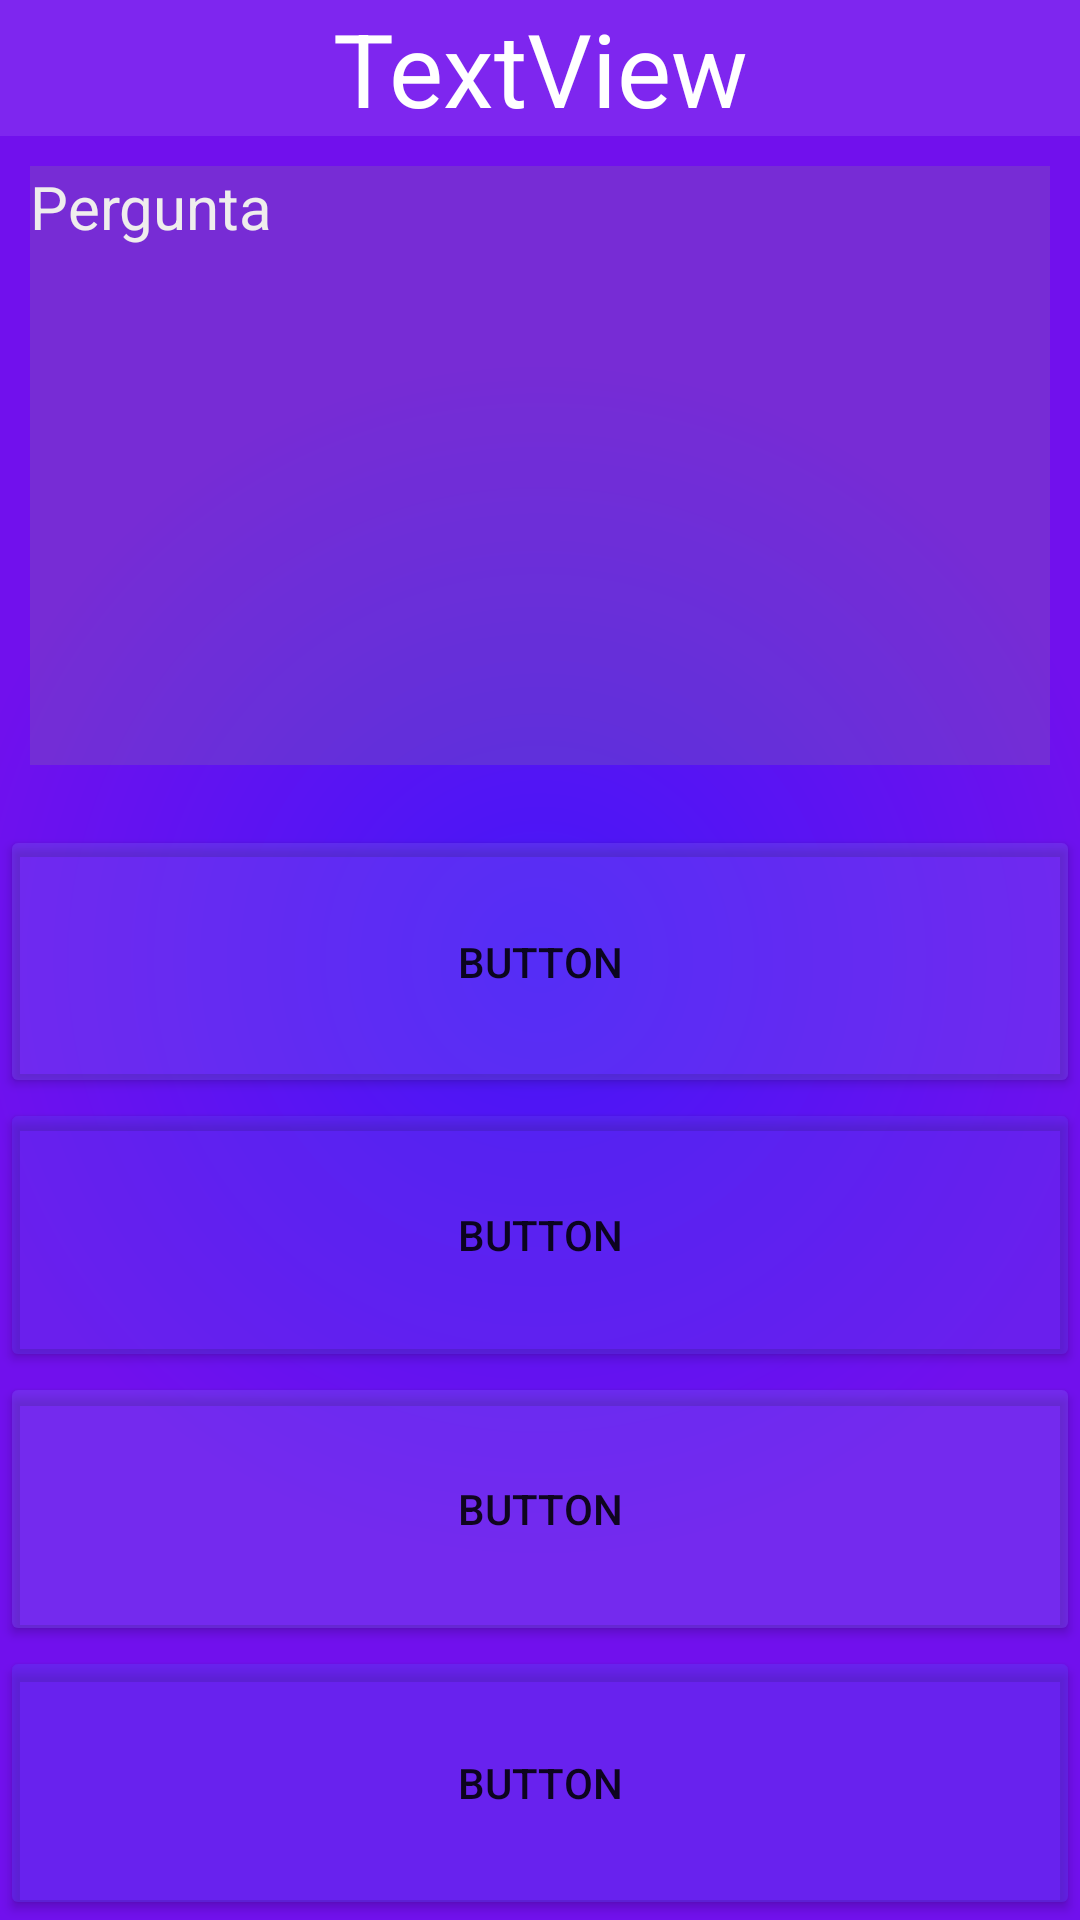

Android layout source for this screen:
<!-- AndroidManifest.xml: application theme Theme.CDSQuimica -->
<!-- res/layout/activity_questions.xml -->
<?xml version="1.0" encoding="utf-8"?>
<LinearLayout xmlns:android="http://schemas.android.com/apk/res/android"
    xmlns:app="http://schemas.android.com/apk/res-auto"
    xmlns:tools="http://schemas.android.com/tools"
    android:id="@+id/background"
    android:layout_width="match_parent"
    android:layout_height="match_parent"
    android:background="@drawable/gradiente"
    android:orientation="vertical"
    tools:context=".QuestionsActivity">

    <TextView
        android:id="@+id/txtQuestion"
        android:layout_width="match_parent"
        android:layout_height="wrap_content"
        android:background="#17FFFFFF"
        android:gravity="center"
        android:text="TextView"
        android:textColor="#FFFFFF"
        android:textSize="34sp" />

    <TextView
        android:id="@+id/txtPergunta"
        android:layout_width="match_parent"
        android:layout_height="wrap_content"
        android:layout_marginLeft="10dp"
        android:layout_marginTop="10dp"
        android:layout_marginRight="10dp"
        android:layout_weight="4"
        android:background="#3C878787"
        android:text="Pergunta"
        android:textColor="#EFEDED"
        android:textSize="20sp" />

    <Button
        android:id="@+id/btnA"
        android:layout_width="match_parent"
        android:layout_height="wrap_content"
        android:layout_marginTop="20dp"
        android:layout_weight="1"
        android:backgroundTint="#54785DEF"
        android:onClick="respostaA"
        android:text="Button" />

    <Button
        android:id="@+id/btnB"
        android:layout_width="match_parent"
        android:layout_height="wrap_content"
        android:layout_weight="1"
        android:backgroundTint="#5E5C3BED"
        android:onClick="respostaB"
        android:text="Button" />

    <Button
        android:id="@+id/btnC"
        android:layout_width="match_parent"
        android:layout_height="wrap_content"
        android:layout_weight="1"
        android:backgroundTint="#57785DEF"
        android:onClick="respostaC"
        android:text="Button" />

    <Button
        android:id="@+id/btnD"
        android:layout_width="match_parent"
        android:layout_height="wrap_content"
        android:layout_weight="1"
        android:backgroundTint="#685C3BED"
        android:onClick="respostaD"
        android:text="Button" />
</LinearLayout>
<!-- resources referenced by this layout -->
<resources>
  <!-- drawable gradiente (drawable) -->
  <?xml version="1.0" encoding="utf-8"?>
  <shape xmlns:android="http://schemas.android.com/apk/res/android"
      android:shape="rectangle">
  
      <gradient
          android:gradientRadius="400dp"
  
          android:endColor="#7110ED"
          android:centerColor="#7110ED"
          android:startColor="#4417F8"
  
          android:type="radial" />
  
  
  </shape>
  <style name="Theme.CDSQuimica" parent="Theme.MaterialComponents.DayNight.NoActionBar">
          
          <item name="colorPrimary">@color/purple_500</item>
          <item name="colorPrimaryVariant">@color/purple_700</item>
          <item name="colorOnPrimary">@color/white</item>
          
          <item name="colorSecondary">@color/teal_200</item>
          <item name="colorSecondaryVariant">@color/teal_700</item>
          <item name="colorOnSecondary">@color/black</item>
          
          <item name="android:statusBarColor" tools:targetApi="l">?attr/colorPrimaryVariant</item>
          
      </style>
  <color name="purple_500">#FF6200EE</color>
  <color name="purple_700">#FF3700B3</color>
  <color name="white">#FFFFFFFF</color>
  <color name="teal_200">#FF03DAC5</color>
  <color name="teal_700">#FF018786</color>
  <color name="black">#FF000000</color>
</resources>
